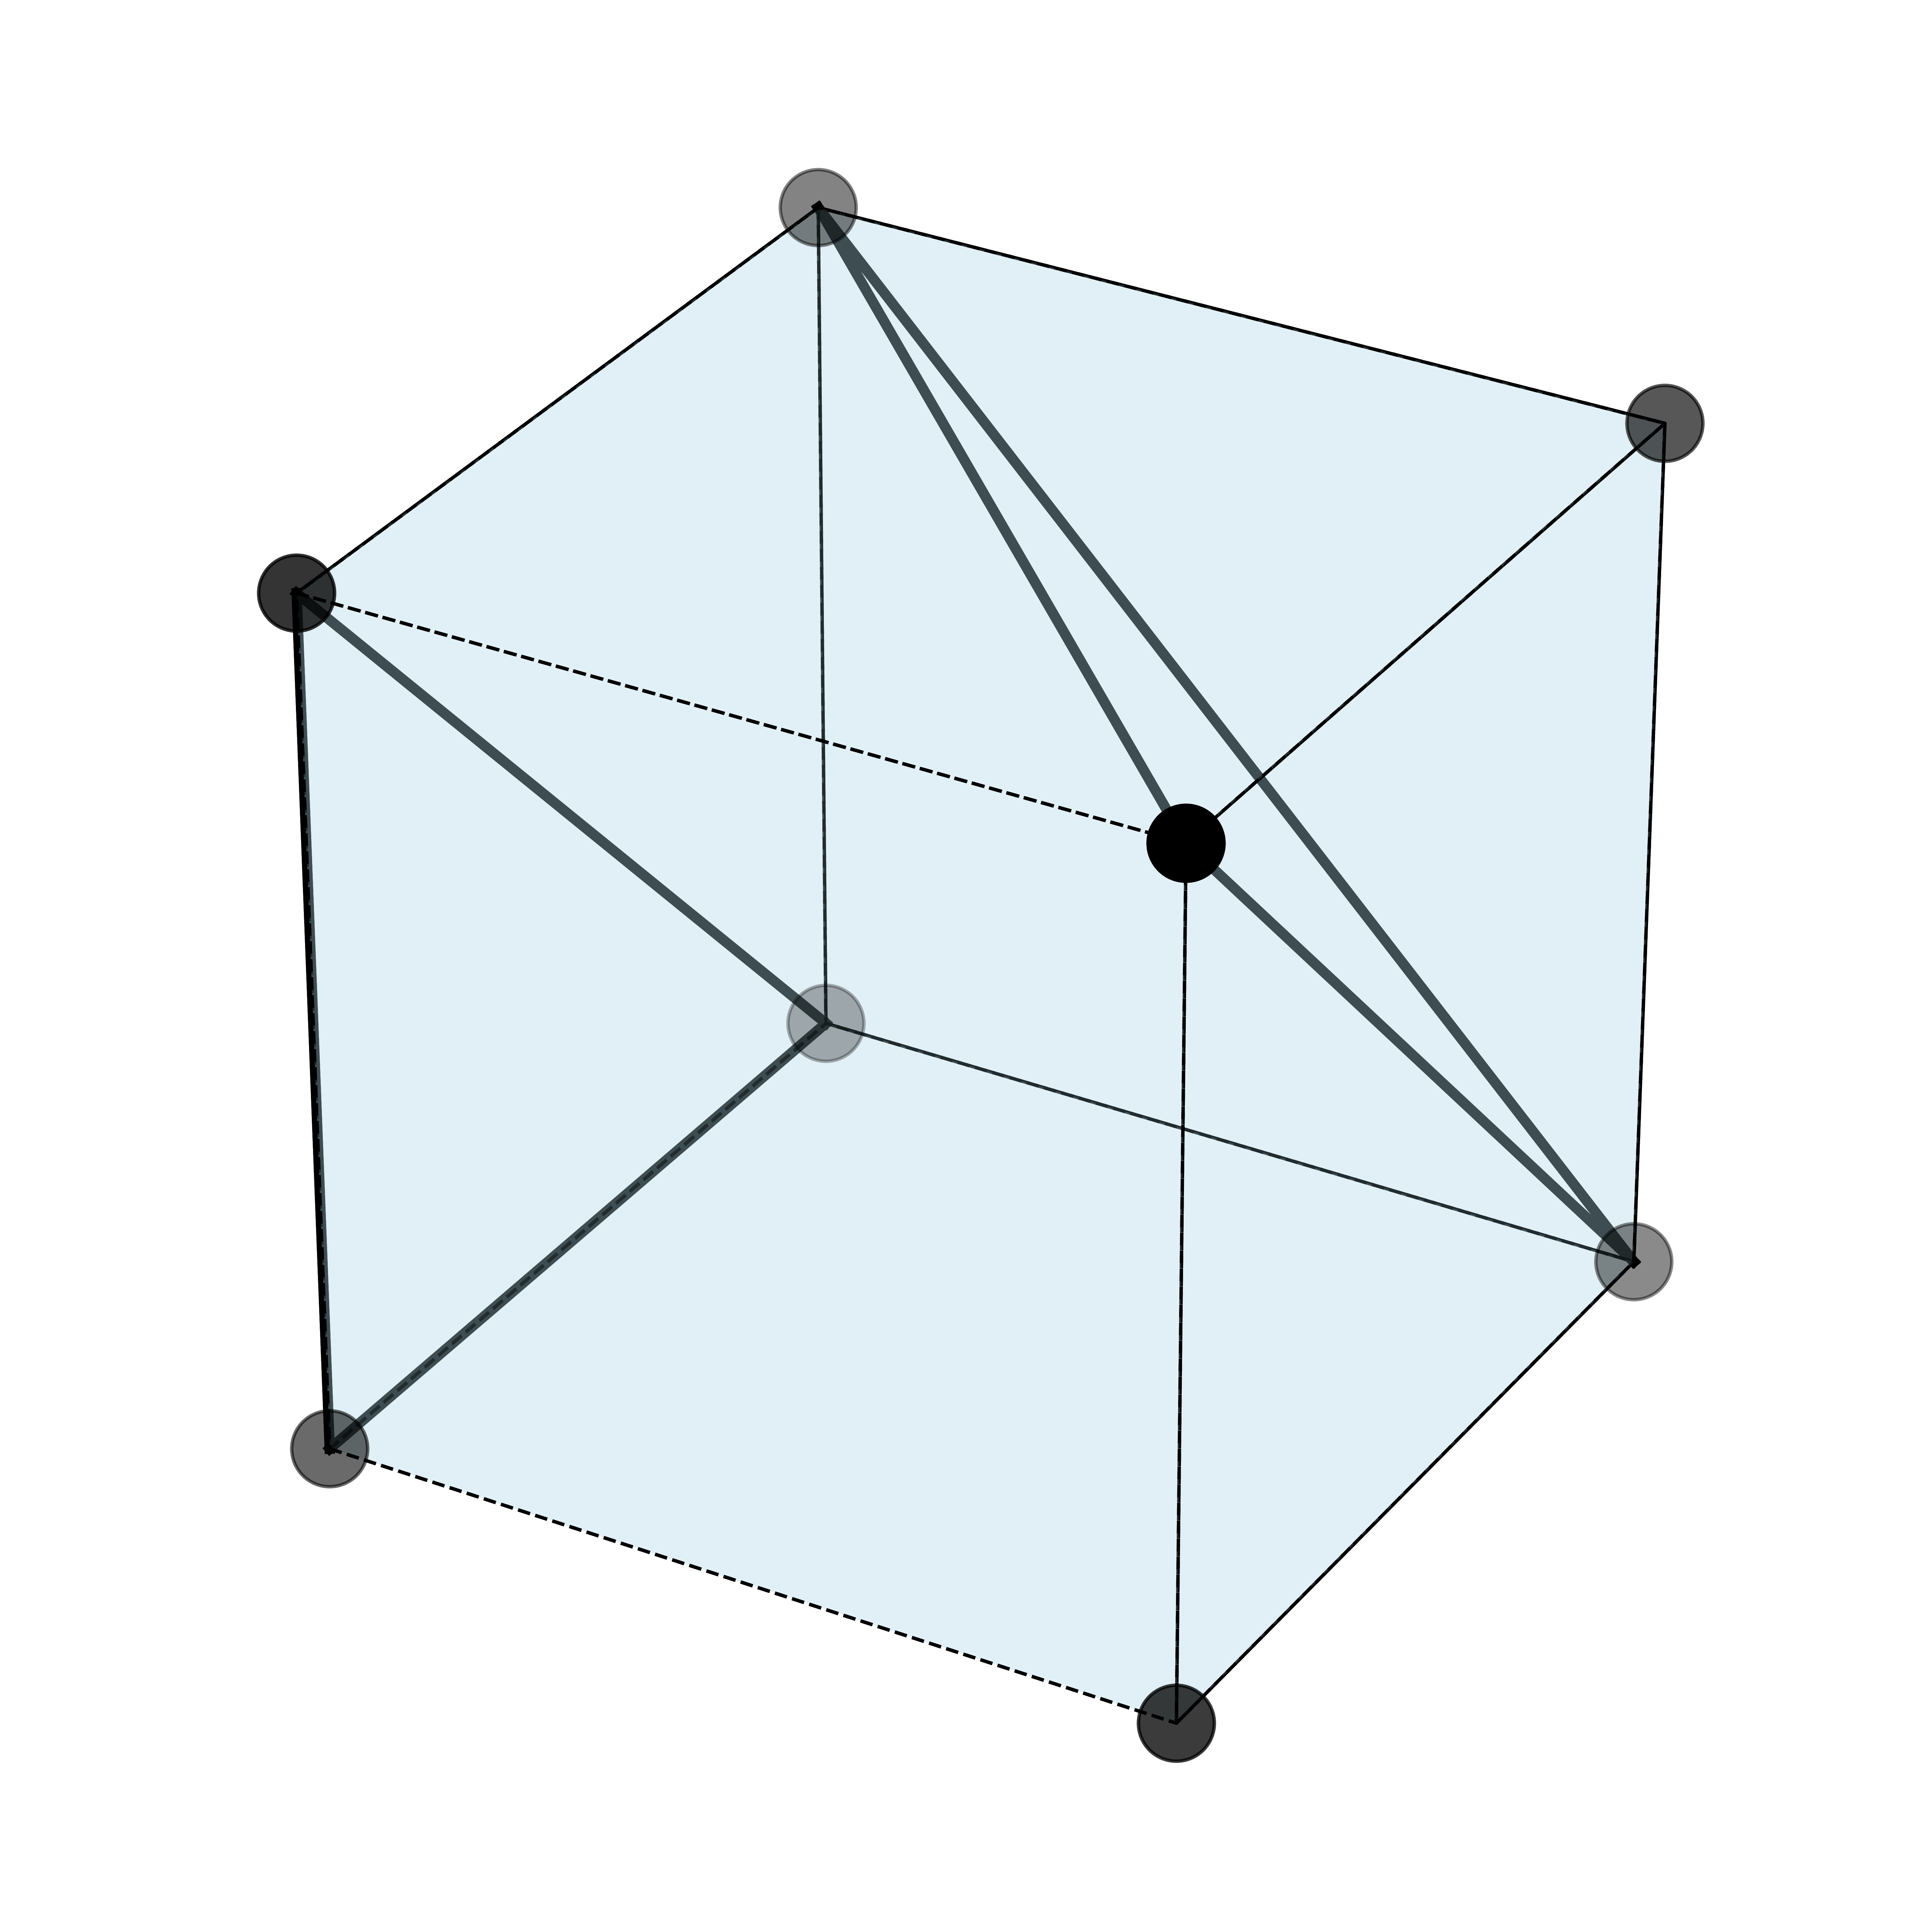

The script that saved this image:
from itertools import permutations

import matplotlib.pyplot as plt
import matplotlib as mpl
from mpl_toolkits.mplot3d.art3d import Poly3DCollection
from ase.build import bulk
import sparse
import numpy as np

from tce.constants import STRUCTURE_TO_CUTOFF_LISTS, LatticeStructure
from tce import topology


def main():

    # Build simple cubic lattice
    atoms = bulk('Ar', crystalstructure='sc', a=1.0, cubic=True).repeat((2, 2, 2))

    # Find neighbors within cutoff distance (to define bonds)
    distances = atoms.get_all_distances(mic=True)

    tolerance = 0.01
    cutoffs = STRUCTURE_TO_CUTOFF_LISTS[LatticeStructure.SC][1:]
    adjacency_tensors = sparse.stack([
        sparse.DOK.from_numpy(
            np.logical_and((1.0 - tolerance) * cutoff < distances, distances < (1.0 + tolerance) * cutoff)
        ) for cutoff in cutoffs
    ])

    three_body_tensors = topology.get_three_body_tensors(
        lattice_structure=LatticeStructure.SC,
        adjacency_tensors=adjacency_tensors,
        max_three_body_order=2
    )

    # Set up 3D plot
    fig = plt.figure(figsize=(8, 8))
    ax = fig.add_subplot(111, projection='3d')
    verts = [
        [0, 0, 0],
        [1, 0, 0],
        [1, 1, 0],
        [0, 1, 0],
        [0, 0, 1],
        [1, 0, 1],
        [1, 1, 1],
        [0, 1, 1],
    ]

    # Define the 6 faces of the cube using the vertices indices
    faces = [
        [verts[0], verts[1], verts[2], verts[3]],  # bottom
        [verts[4], verts[5], verts[6], verts[7]],  # top
        [verts[0], verts[1], verts[5], verts[4]],  # front
        [verts[2], verts[3], verts[7], verts[6]],  # back
        [verts[1], verts[2], verts[6], verts[5]],  # right
        [verts[4], verts[7], verts[3], verts[0]],  # left
    ]

    # Create transparent cube
    cube = Poly3DCollection(faces, facecolors='lightblue', linewidths=1, edgecolors='black', linestyles="--", alpha=0.2)
    ax.add_collection3d(cube)

    # Plot atoms as blue spheres (dots)
    x, y, z = atoms.positions.T
    ax.scatter(x, y, z, color='black', s=500)

    # Plot bonds as black lines between neighbors
    for i, j in permutations(three_body_tensors[0].coords[:, 0], r=2):
        xs = [atoms.positions[i, 0], atoms.positions[j, 0]]
        ys = [atoms.positions[i, 1], atoms.positions[j, 1]]
        zs = [atoms.positions[i, 2], atoms.positions[j, 2]]
        ax.plot(xs, ys, zs, color='black', linewidth=3)

    for i, j in permutations(three_body_tensors[1].coords[:, 41], r=2):
        xs = [atoms.positions[i, 0], atoms.positions[j, 0]]
        ys = [atoms.positions[i, 1], atoms.positions[j, 1]]
        zs = [atoms.positions[i, 2], atoms.positions[j, 2]]
        ax.plot(xs, ys, zs, color='black', linewidth=3)

    # Set equal aspect ratio
    ax.set_box_aspect([1, 1, 1])

    ax.set_axis_off()
    plt.tight_layout()

    # To save as PNG uncomment the next line:
    fig.savefig('simple-cubic.png', dpi=800, bbox_inches="tight")


if __name__ == "__main__":

    mpl.use("TkAgg")
    main()
